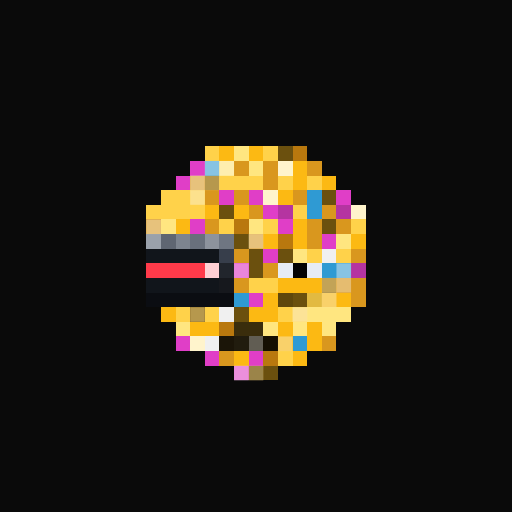
t = 0.00 s
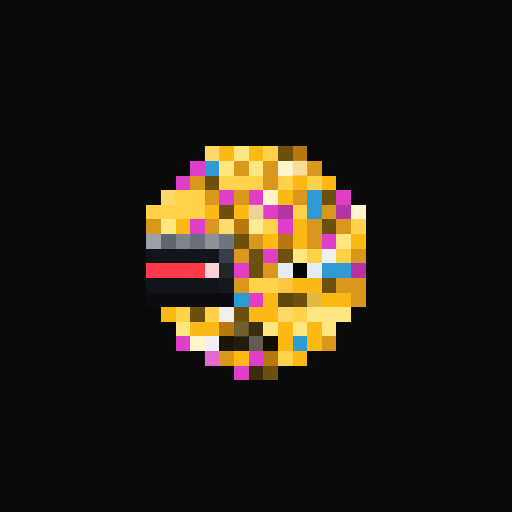
t = 0.94 s
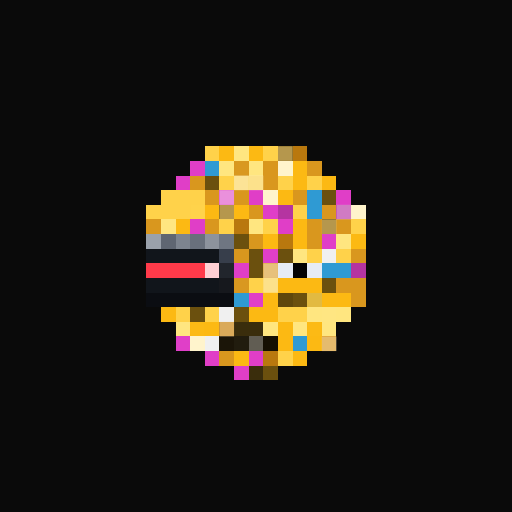
t = 1.88 s
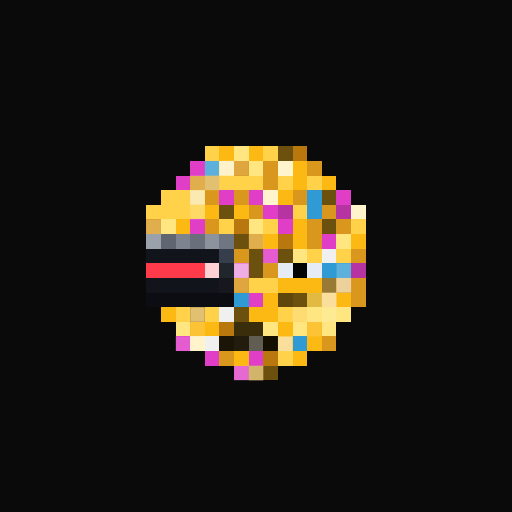
t = 2.82 s
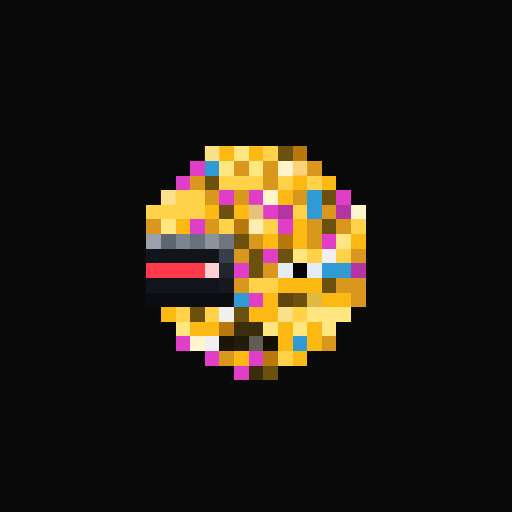
t = 3.75 s
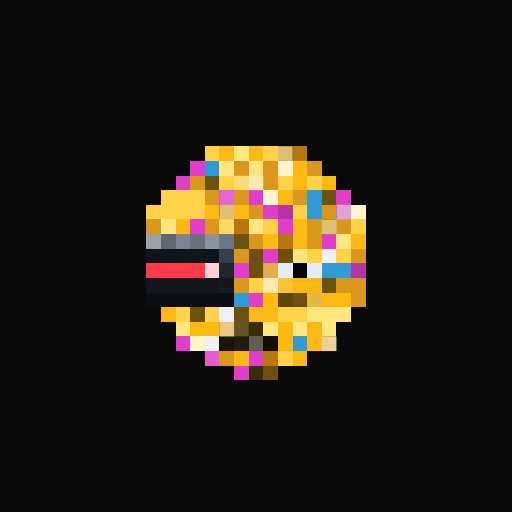
t = 4.69 s

The animated SVG that drew these frames (rendered in a browser with its animation timeline set to each time). Animation: 1 CSS @keyframes rule; one cycle of 5.63 s, repeats indefinitely.

<svg viewBox="0 0 35 35" shape-rendering="crispEdges" xmlns="http://www.w3.org/2000/svg"><style>@keyframes pop{0%,100%{opacity:0}18%{opacity:1}36%{opacity:0}}.a00{animation:pop 3s linear 0.00s infinite}.a01{animation:pop 3s linear -0.38s infinite}.a02{animation:pop 3s linear -0.75s infinite}.a03{animation:pop 3s linear -1.13s infinite}.a04{animation:pop 3s linear -1.50s infinite}.a05{animation:pop 3s linear -1.88s infinite}.a06{animation:pop 3s linear -2.25s infinite}.a07{animation:pop 3s linear -2.63s infinite}</style><rect width="35" height="35" fill="#0a0a0a"/><path fill="#ffd24a" d="M14 10h1v1H14zM18 10h1v1H18zM15 12h3v1H15zM19 12h1v1H19zM21 12h1v1H21zM11 13h3v1H11zM10 14h4v1H10zM20 14h1v1H20zM15 15h1v1H15zM18 15h1v1H18zM24 15h1v1H24zM21 17h1v1H21zM23 17h1v1H23zM17 19h2v1H17zM12 21h1v1H12zM14 21h1v1H14zM19 21h2v1H19zM19 24h1v1H19z"/><path fill="#fcb913" d="M15 10h1v1H15zM17 10h1v1H17zM20 11h1v1H20zM20 12h1v1H20zM22 12h1v1H22zM19 13h1v1H19zM14 14h1v1H14zM16 14h1v1H16zM12 15h1v1H12zM20 15h1v1H20zM18 16h1v1H18zM20 16h1v1H20zM24 16h1v1H24zM19 19h3v1H19zM18 20h1v1H18zM22 20h2v1H22zM11 21h1v1H11zM17 21h2v1H17zM13 22h2v1H13zM19 22h1v1H19zM21 22h1v1H21zM19 23h1v1H19zM21 23h1v1H21zM16 24h1v1H16zM20 24h1v1H20z"/><path fill="#ffe680" d="M16 10h1v1H16zM15 11h1v1H15zM17 11h1v1H17zM11 15h1v1H11zM17 15h1v1H17zM23 16h1v1H23zM20 17h1v1H20zM21 21h3v1H21zM12 22h1v1H12zM18 22h1v1H18zM20 22h1v1H20zM22 22h1v1H22z"/><path fill="#6b500e" d="M19 10h1v1H19zM14 12h1v1H14zM22 13h1v1H22zM15 14h1v1H15zM22 15h1v1H22zM16 16h1v1H16zM17 17h1v1H17zM19 17h1v1H19zM17 18h1v1H17zM22 19h1v1H22zM20 20h1v1H20zM13 21h1v1H13zM16 21h1v1H16zM18 25h1v1H18z"/><path fill="#b9780e" d="M20 10h1v1H20zM16 15h1v1H16zM19 16h1v1H19zM15 22h1v1H15zM18 24h1v1H18z"/><path fill="#e03ec7" d="M13 11h1v1H13zM12 12h1v1H12zM15 13h1v1H15zM17 13h1v1H17zM23 13h1v1H23zM18 14h1v1H18zM13 15h1v1H13zM19 15h1v1H19zM22 16h1v1H22zM18 17h1v1H18zM16 18h1v1H16zM17 20h1v1H17zM12 23h1v1H12zM14 24h1v1H14zM17 24h1v1H17zM16 25h1v1H16z"/><path fill="#2f9ad3" d="M14 11h1v1H14zM21 13h1v1H21zM21 14h1v1H21zM22 18h2v1H22zM16 20h1v1H16zM20 23h1v1H20z"/><path fill="#d9971e" d="M16 11h1v1H16zM18 11h1v1H18zM21 11h1v1H21zM13 12h1v1H13zM18 12h1v1H18zM14 13h1v1H14zM16 13h1v1H16zM20 13h1v1H20zM17 14h1v1H17zM22 14h1v1H22zM10 15h1v1H10zM14 15h1v1H14zM21 15h1v1H21zM23 15h1v1H23zM17 16h1v1H17zM21 16h1v1H21zM16 17h1v1H16zM24 17h1v1H24zM18 18h1v1H18zM16 19h1v1H16zM23 19h2v1H23zM24 20h1v1H24zM22 23h1v1H22zM15 24h1v1H15z"/><path fill="#fff4cc" d="M19 11h1v1H19zM18 13h1v1H18zM24 14h1v1H24zM13 23h1v1H13z"/><path fill="#b534a1" d="M19 14h1v1H19zM23 14h1v1H23zM24 18h1v1H24z"/><path fill="#9aa1ab" d="M10 16h1v1H10z"/><path fill="#5f6672" d="M11 16h1v1H11z"/><path fill="#7d848f" d="M12 16h1v1H12z"/><path fill="#69707c" d="M13 16h1v1H13z"/><path fill="#8d939d" d="M14 16h1v1H14z"/><path fill="#6f7682" d="M15 16h1v1H15z"/><path fill="#11151b" d="M10 17h5v1H10zM10 19h5v1H10z"/><path fill="#373e4b" d="M15 17h1v1H15z"/><path fill="#f0f0f0" d="M22 17h1v1H22zM15 21h1v1H15zM14 23h1v1H14z"/><path fill="#ff3a4a" d="M10 18h4v1H10z"/><path fill="#ffd0d4" d="M14 18h1v1H14z"/><path fill="#21252c" d="M15 18h1v1H15z"/><path fill="#e6ecf5" d="M19 18h1v1H19zM21 18h1v1H21z"/><path fill="#040404" d="M20 18h1v1H20z"/><path fill="#16181d" d="M15 19h1v1H15z"/><path fill="#0b0d12" d="M10 20h6v1H10z"/><path fill="#5f470c" d="M19 20h1v1H19z"/><path fill="#e2ba41" d="M21 20h1v1H21z"/><path fill="#3a2d0c" d="M16 22h2v1H16zM17 25h1v1H17z"/><path fill="#1b1508" d="M15 23h1v1H15z"/><path fill="#211c0e" d="M16 23h1v1H16z"/><path fill="#615d53" d="M17 23h1v1H17z"/><path fill="#150f02" d="M18 23h1v1H18z"/><g fill="#fbebb8"><rect x="14" y="10" width="1" height="1" class="a00"/><rect x="16" y="12" width="1" height="1" class="a04"/><rect x="17" y="12" width="1" height="1" class="a05"/><rect x="11" y="13" width="1" height="1" class="a00"/><rect x="13" y="13" width="1" height="1" class="a02"/><rect x="13" y="14" width="1" height="1" class="a03"/><rect x="15" y="15" width="1" height="1" class="a06"/><rect x="18" y="19" width="1" height="1" class="a05"/><rect x="19" y="21" width="1" height="1" class="a00"/><rect x="20" y="21" width="1" height="1" class="a01"/></g><g fill="#e7c677"><rect x="19" y="10" width="1" height="1" class="a05"/><rect x="14" y="12" width="1" height="1" class="a02"/><rect x="15" y="14" width="1" height="1" class="a05"/><rect x="22" y="15" width="1" height="1" class="a05"/><rect x="22" y="19" width="1" height="1" class="a01"/><rect x="13" y="21" width="1" height="1" class="a02"/></g><g fill="#add5ea"><rect x="14" y="11" width="1" height="1" class="a01"/><rect x="23" y="18" width="1" height="1" class="a01"/></g><g fill="#fdf3cd"><rect x="15" y="11" width="1" height="1" class="a02"/><rect x="17" y="15" width="1" height="1" class="a00"/><rect x="22" y="21" width="1" height="1" class="a03"/></g><g fill="#eed4a4"><rect x="16" y="11" width="1" height="1" class="a03"/><rect x="13" y="12" width="1" height="1" class="a01"/><rect x="17" y="14" width="1" height="1" class="a07"/><rect x="10" y="15" width="1" height="1" class="a01"/><rect x="17" y="16" width="1" height="1" class="a01"/><rect x="18" y="18" width="1" height="1" class="a04"/><rect x="16" y="19" width="1" height="1" class="a03"/><rect x="23" y="19" width="1" height="1" class="a02"/><rect x="22" y="23" width="1" height="1" class="a05"/></g><g fill="#f9e0a3"><rect x="20" y="11" width="1" height="1" class="a07"/><rect x="19" y="19" width="1" height="1" class="a06"/><rect x="22" y="20" width="1" height="1" class="a02"/><rect x="13" y="22" width="1" height="1" class="a03"/><rect x="21" y="22" width="1" height="1" class="a03"/><rect x="19" y="23" width="1" height="1" class="a02"/></g><g fill="#efb3e6"><rect x="15" y="13" width="1" height="1" class="a04"/><rect x="18" y="17" width="1" height="1" class="a03"/><rect x="16" y="18" width="1" height="1" class="a02"/><rect x="12" y="23" width="1" height="1" class="a03"/><rect x="14" y="24" width="1" height="1" class="a06"/><rect x="16" y="25" width="1" height="1" class="a01"/></g><rect x="23" y="14" width="1" height="1" fill="#e3aada" class="a05"/><rect x="15" y="22" width="1" height="1" fill="#f1cb8d" class="a05"/><g fill="#dabc6f"><rect x="16" y="22" width="1" height="1" class="a06"/><rect x="17" y="25" width="1" height="1" class="a02"/></g></svg>
